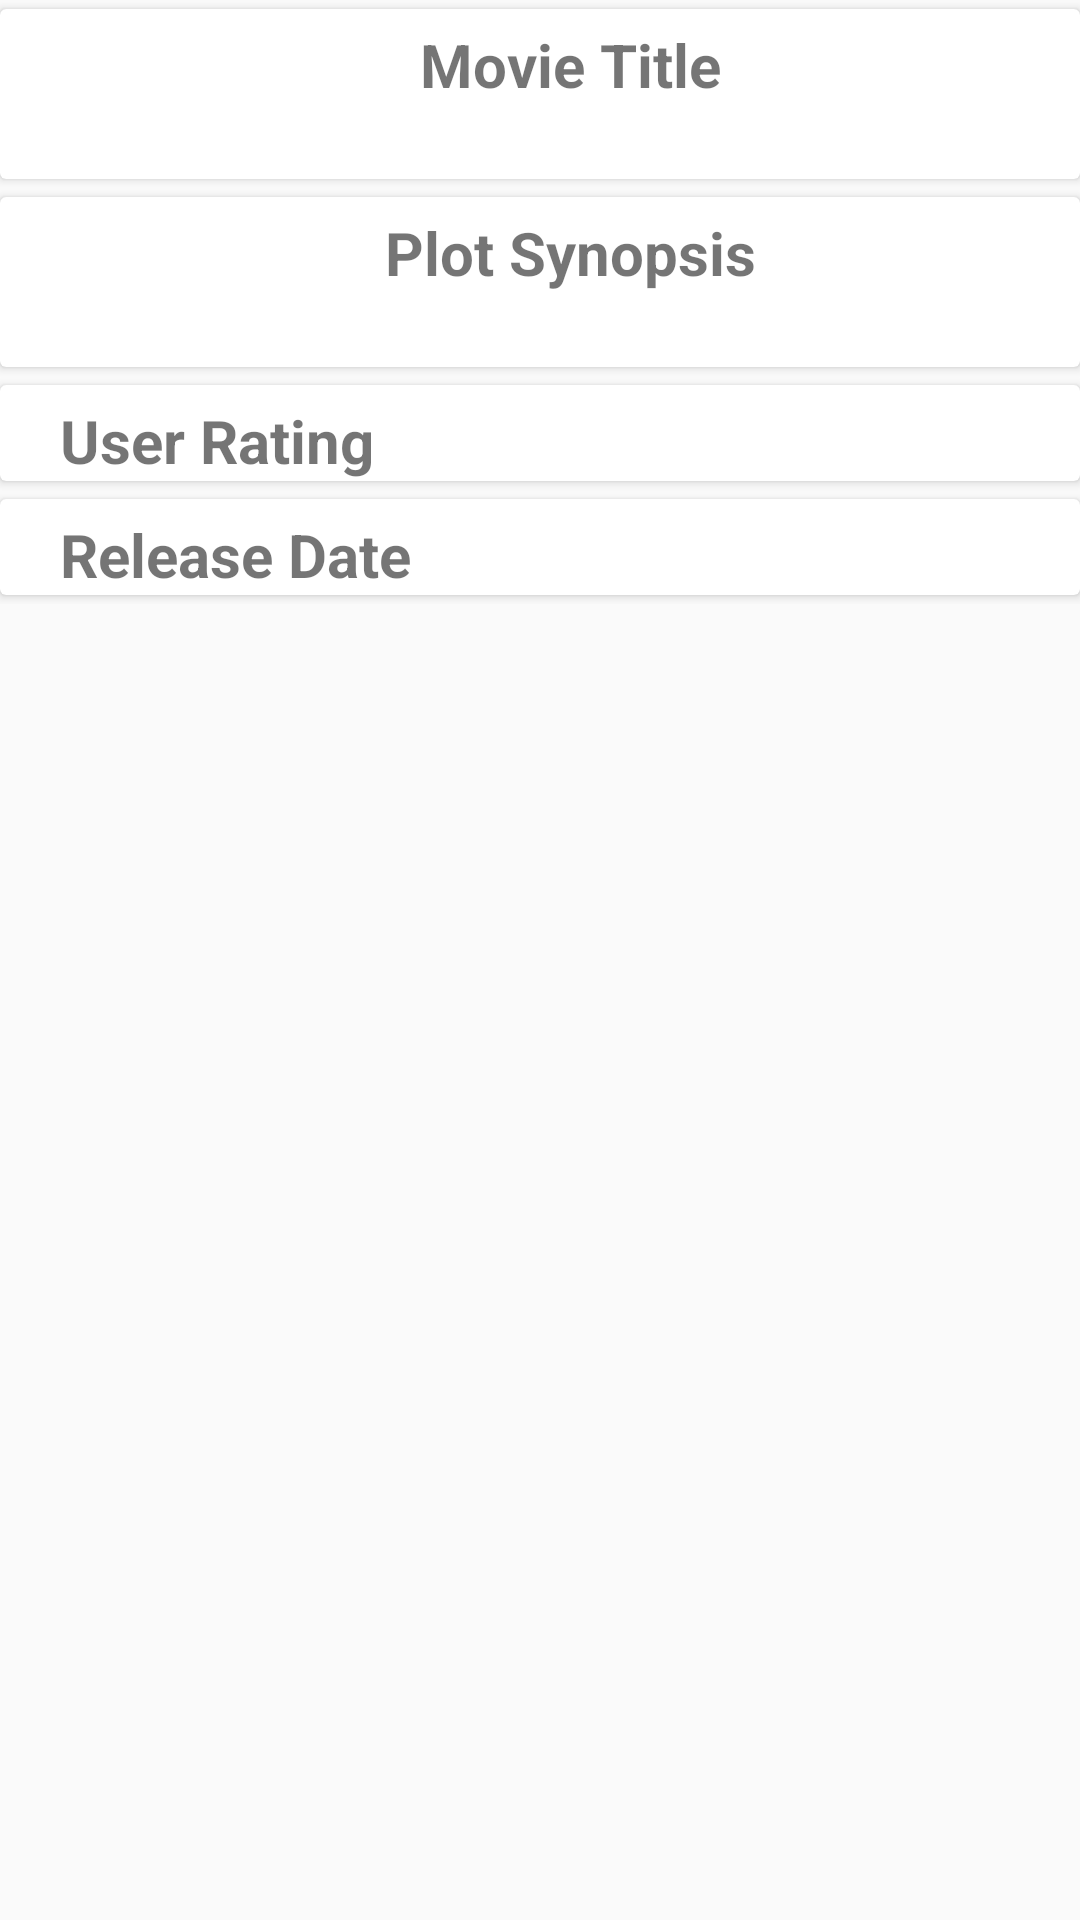

Layout XML and referenced resources for this Android screen:
<!-- AndroidManifest.xml: application theme AppTheme -->
<!-- res/layout/content_movie_detail.xml -->
<?xml version="1.0" encoding="utf-8"?>
<RelativeLayout xmlns:android="http://schemas.android.com/apk/res/android"
    xmlns:app="http://schemas.android.com/apk/res-auto"
    xmlns:tools="http://schemas.android.com/tools"
    android:layout_width="match_parent"
    android:layout_height="match_parent"

    app:layout_behavior="@string/appbar_scrolling_view_behavior"
    tools:context=".MovieDetails"
    tools:showIn="@layout/activity_movie_details">

   <androidx.core.widget.NestedScrollView
       android:layout_width="match_parent"
       android:layout_height="match_parent">

    <LinearLayout
       android:layout_width="match_parent"
       android:layout_height="wrap_content"
       android:orientation="vertical">

        
        <androidx.cardview.widget.CardView
            android:layout_marginBottom="@dimen/card_view_layout_padding"
            android:layout_marginTop="@dimen/card_view_layout_padding"
            android:layout_width="match_parent"
            android:layout_height="wrap_content">

            <LinearLayout
                android:orientation="vertical"
                android:layout_width="match_parent"
                android:layout_height="wrap_content">

        <TextView
            android:layout_width="match_parent"
            android:layout_height="wrap_content"
            android:id="@+id/movie_title"
            android:layout_marginLeft="@dimen/layout_margin_left"
            android:layout_marginStart="@dimen/layout_margin_left"
            android:text="@string/name_movie"
            android:textAlignment="center"
            android:layout_marginTop="@dimen/layout_margin_top2"
            android:textStyle="bold"
            android:textSize="@dimen/text_big" />

        <TextView
            android:layout_width="match_parent"
            android:layout_height="wrap_content"
            android:id="@+id/title"
            android:textAlignment="center"
            android:layout_marginLeft="@dimen/layout_margin_left"
            android:layout_marginStart="@dimen/layout_margin_left"
            android:layout_marginTop="@dimen/layout_margin_top"

            android:textSize="@dimen/text_medium" />
            </LinearLayout>
        </androidx.cardview.widget.CardView>

        
       <androidx.cardview.widget.CardView
           android:layout_marginBottom="@dimen/card_view_layout_padding"
           android:layout_marginTop="@dimen/card_view_layout_padding"
           android:layout_width="match_parent"
           android:layout_height="wrap_content">

       <LinearLayout
           android:orientation="vertical"
           android:layout_width="match_parent"
           android:layout_height="wrap_content">

    <TextView
        android:layout_width="match_parent"
        android:layout_height="wrap_content"
        android:id="@+id/plot"
        android:layout_marginLeft="@dimen/layout_margin_left"
        android:layout_marginStart="@dimen/layout_margin_left"
        android:text="@string/plot"
        android:textAlignment="center"
        android:layout_marginTop="@dimen/layout_margin_top2"
        android:textStyle="bold"
        android:textSize="@dimen/text_big" />

    <TextView
        android:layout_width="match_parent"
        android:layout_height="wrap_content"
        android:id="@+id/plot_synopsis"
        android:layout_marginLeft="@dimen/layout_margin_left"
        android:layout_marginStart="@dimen/layout_margin_left"
        android:layout_marginRight="@dimen/layout_margin_left"
        android:layout_marginEnd="@dimen/layout_margin_left"
        android:layout_marginTop="@dimen/layout_margin_top"
        android:textSize="@dimen/text_medium" />
       </LinearLayout>
       </androidx.cardview.widget.CardView>

        
       <androidx.cardview.widget.CardView
           android:layout_marginBottom="@dimen/card_view_layout_padding"
           android:layout_marginTop="@dimen/card_view_layout_padding"
           android:layout_width="match_parent"
           android:layout_height="wrap_content">

       <LinearLayout
           android:orientation="horizontal"
           android:layout_width="match_parent"
           android:layout_height="wrap_content">

    <TextView
        android:layout_width="wrap_content"
        android:layout_height="wrap_content"
        android:id="@+id/rating"
        android:layout_marginLeft="@dimen/layout_margin_left"
        android:layout_marginStart="@dimen/layout_margin_left"
        android:text="@string/rating"
        android:layout_marginTop="@dimen/layout_margin_top2"
        android:textStyle="bold"
        android:textSize="@dimen/text_big" />

    <TextView
        android:layout_width="wrap_content"
        android:layout_height="wrap_content"
        android:id="@+id/user_rating"
        android:paddingLeft="@dimen/layout_margin_left3"
        android:paddingRight="@dimen/layout_margin_left3"
        android:paddingStart="@dimen/layout_margin_left3"
        android:layout_marginTop="@dimen/layout_margin_top2"
        android:textSize="@dimen/text_medium" />
       </LinearLayout>
       </androidx.cardview.widget.CardView>

        
       <androidx.cardview.widget.CardView
           android:layout_marginBottom="@dimen/card_view_layout_padding"
           android:layout_marginTop="@dimen/card_view_layout_padding"
           android:layout_width="match_parent"
           android:layout_height="wrap_content">

       <LinearLayout
           android:orientation="horizontal"
           android:layout_width="match_parent"
           android:layout_height="wrap_content">

    <TextView
        android:layout_width="wrap_content"
        android:layout_height="wrap_content"
        android:id="@+id/release"
        android:layout_marginLeft="@dimen/layout_margin_left"
        android:layout_marginStart="@dimen/layout_margin_left"
        android:text="@string/release"
        android:layout_marginTop="@dimen/layout_margin_top2"
        android:textStyle="bold"
        android:textSize="@dimen/text_big" />

    <TextView
        android:layout_width="wrap_content"
        android:layout_height="wrap_content"
        android:id="@+id/release_date"
        android:paddingLeft="@dimen/layout_margin_left2"
        android:paddingStart="@dimen/layout_margin_left2"
        android:paddingRight="@dimen/layout_margin_left2"
        android:layout_marginTop="@dimen/layout_margin_top2"
        android:textSize="@dimen/text_medium" />
       </LinearLayout>
       </androidx.cardview.widget.CardView>

       </LinearLayout>
   </androidx.core.widget.NestedScrollView>

</RelativeLayout>
<!-- res/layout/activity_movie_details.xml (included above) -->
<?xml version="1.0" encoding="utf-8"?>
<androidx.coordinatorlayout.widget.CoordinatorLayout
    xmlns:android="http://schemas.android.com/apk/res/android"
    xmlns:app="http://schemas.android.com/apk/res-auto"
    android:id="@+id/movie_details"
    android:layout_width="match_parent"
    android:layout_height="match_parent"

    android:fitsSystemWindows="true">

    <com.google.android.material.appbar.AppBarLayout
        android:id="@+id/appbar"
        android:layout_width="match_parent"
        android:layout_height="@dimen/detail_backdrop_height"
        android:fitsSystemWindows="true"
        android:theme="@style/ThemeOverlay.AppCompat.Dark.ActionBar">

        <com.google.android.material.appbar.CollapsingToolbarLayout
            android:id="@+id/collapsing_toolbar"
            android:layout_width="match_parent"
            android:layout_height="match_parent"
            android:fitsSystemWindows="true"
            app:contentScrim="?attr/colorPrimary"
            app:expandedTitleMarginEnd="@dimen/margin_end"
            app:expandedTitleMarginStart="@dimen/margin_start"
            app:expandedTitleTextAppearance="@android:color/transparent"
            app:layout_scrollFlags="scroll|exitUntilCollapsed">

            <RelativeLayout
                android:layout_width="wrap_content"
                android:layout_height="wrap_content">

                <androidx.appcompat.widget.AppCompatImageView
                    android:id="@+id/thumbnail_image_header"
                    android:layout_width="match_parent"
                    android:layout_height="match_parent"
                    android:fitsSystemWindows="true"
                    android:scaleType="centerCrop"
                    app:layout_collapseMode="parallax" />
            </RelativeLayout>


            <androidx.appcompat.widget.Toolbar
                android:id="@+id/toolbar"
                android:layout_width="match_parent"
                android:layout_height="?attr/actionBarSize"
                app:layout_collapseMode="pin"
                app:popupTheme="@style/ThemeOverlay.AppCompat.Light" />

        </com.google.android.material.appbar.CollapsingToolbarLayout>

    </com.google.android.material.appbar.AppBarLayout>

    <include layout="@layout/content_movie_detail" />
</androidx.coordinatorlayout.widget.CoordinatorLayout>
<!-- resources referenced by this layout -->
<resources>
  <dimen name="card_view_layout_padding">3dp</dimen>
  <dimen name="detail_backdrop_height">500dp</dimen>
  <dimen name="layout_margin_left">20dp</dimen>
  <dimen name="layout_margin_left2">30dp</dimen>
  <dimen name="layout_margin_left3">50dp</dimen>
  <dimen name="layout_margin_top">3dp</dimen>
  <dimen name="layout_margin_top2">5dp</dimen>
  <dimen name="margin_end">64dp</dimen>
  <dimen name="margin_start">48dp</dimen>
  <dimen name="text_big">20sp</dimen>
  <dimen name="text_medium">16sp</dimen>
  <string name="name_movie">Movie Title</string>
  <string name="plot">Plot Synopsis</string>
  <string name="rating">User Rating</string>
  <string name="release">Release Date</string>
  <style name="AppTheme" parent="Theme.AppCompat.Light.DarkActionBar">
          
          <item name="colorPrimary">@color/colorAccent</item>
          <item name="colorPrimaryDark">@color/colorAccent</item>
          <item name="colorAccent">@color/colorAccent</item>
      </style>
  <color name="colorAccent">#0D5D98</color>
</resources>
